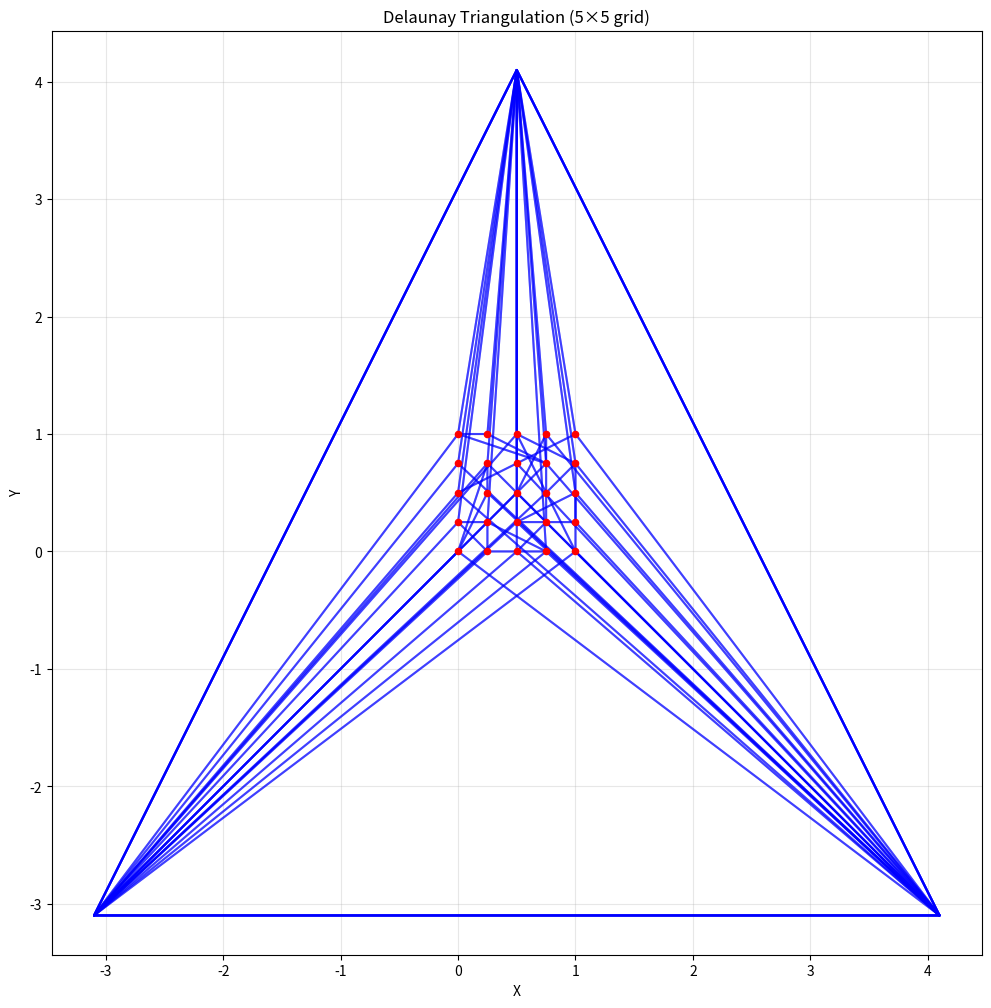
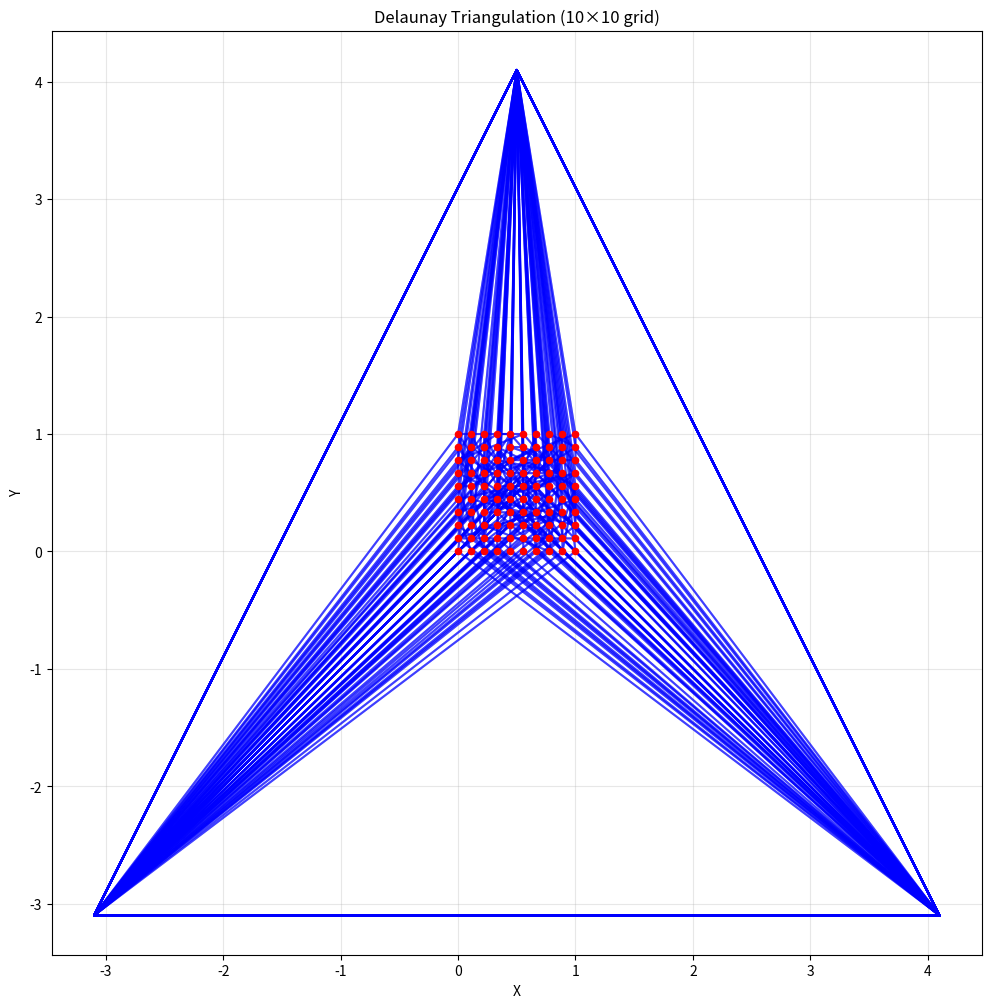
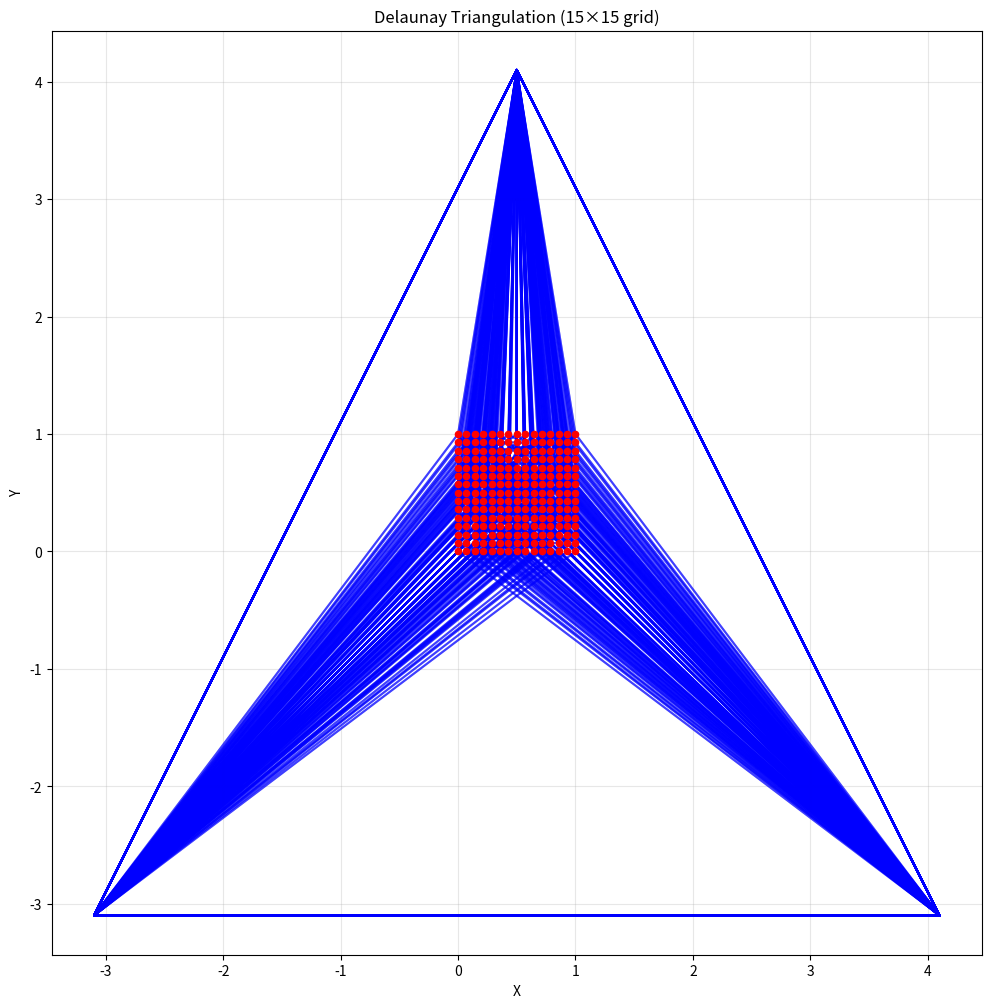
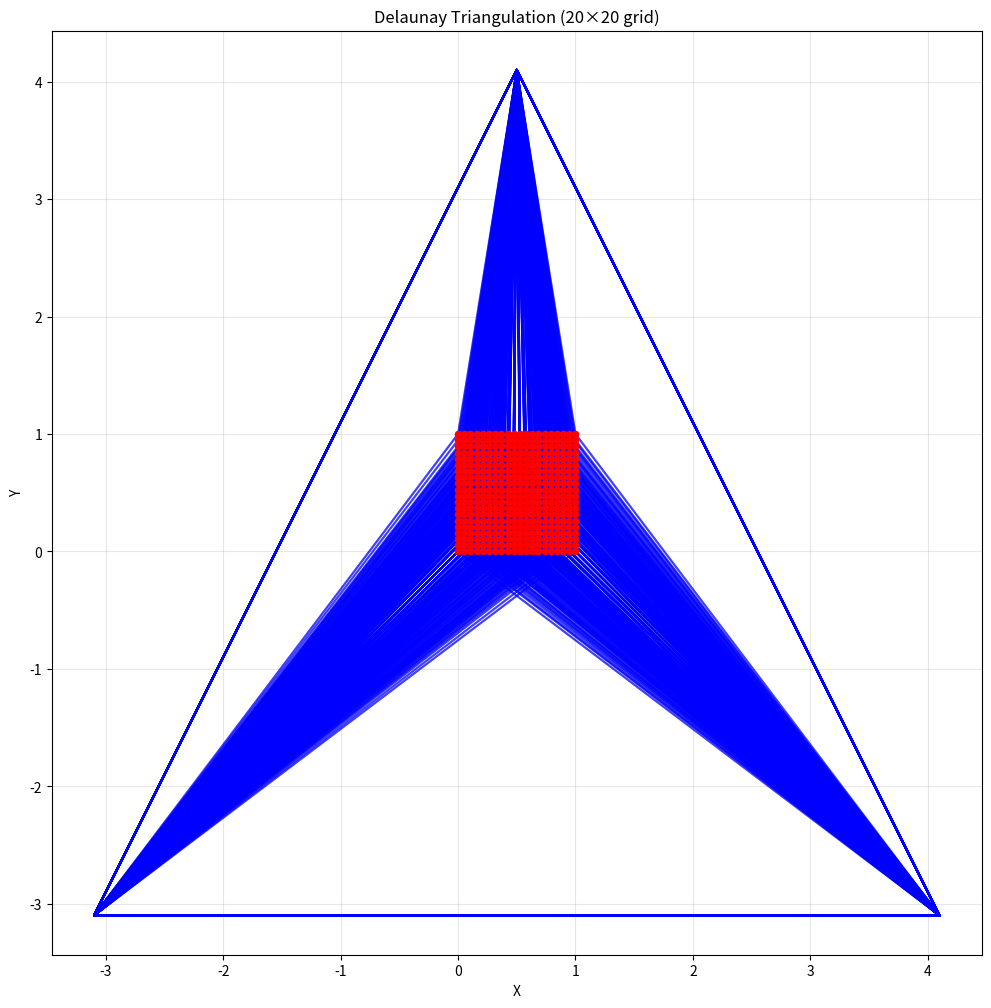
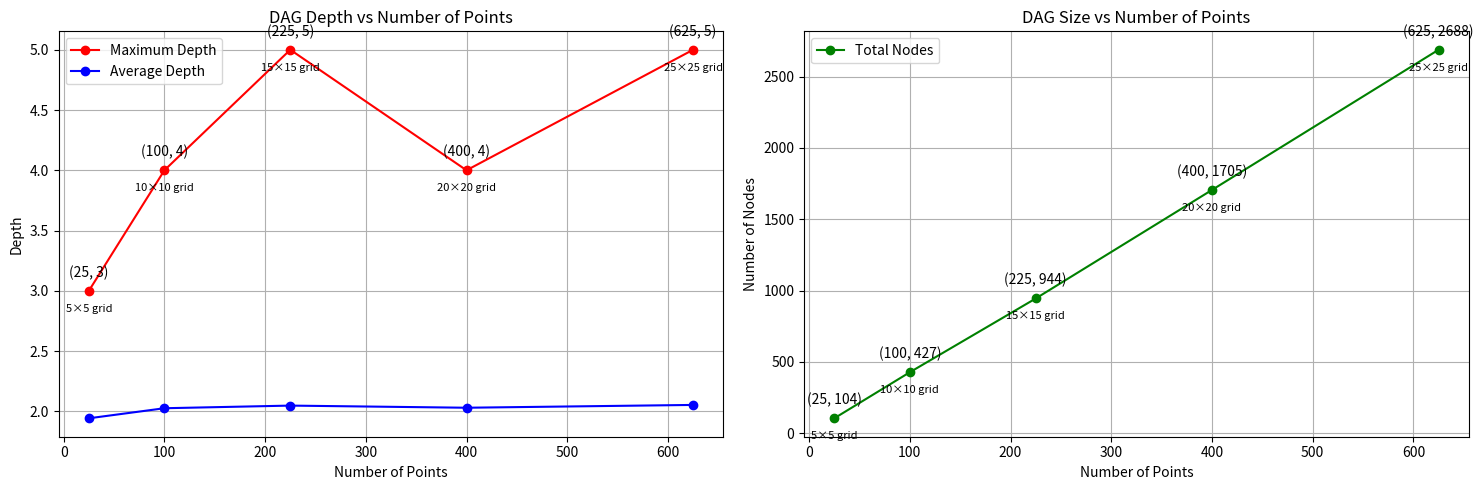

Source code (Python) for these figures, in order:
import numpy as np
import matplotlib.pyplot as plt
from typing import List, Set, Tuple, Optional
from dataclasses import dataclass
import random
from collections import defaultdict
import sys

sys.setrecursionlimit(10000)  # Increase recursion limit

@dataclass
class Point2D:
    x: float
    y: float
    
    def __eq__(self, other):
        if not isinstance(other, Point2D):
            return False
        return abs(self.x - other.x) < 1e-10 and abs(self.y - other.y) < 1e-10
    
    def __str__(self):
        return f"Point2D({self.x:.2f}, {self.y:.2f})"

class Triangle2D:
    def __init__(self, points=None, p1=None, p2=None, p3=None):
        if points is not None:
            self.vertices = list(points)
        else:
            self.vertices = [p1, p2, p3]
    
    def get_points(self):
        return self.vertices
    
    def get_point(self, index):
        return self.vertices[index]
    
    def set_points(self, points=None, p1=None, p2=None, p3=None):
        if points is not None:
            self.vertices = list(points)
        else:
            self.vertices = [p1, p2, p3]

class DagNode:
    def __init__(self, triangle_index: int):
        self.triangle = triangle_index
        self.children = []
    
    def append_child(self, new_node):
        self.children.append(new_node)
    
    def get_index(self):
        return self.triangle
    
    def get_children(self):
        return self.children

class TriangulationMember(Triangle2D):
    def __init__(self, points, adj_list, dag_node, is_active=True):
        super().__init__(points)
        self.adj_list = list(adj_list)
        self.dag_node = dag_node
        self.active = is_active
    
    def set_active(self):
        self.active = True
    
    def set_inactive(self):
        self.active = False
    
    def is_active(self):
        return self.active
    
    def get_neighbour(self, index):
        return self.adj_list[index]
    
    def get_neighbours(self):
        return self.adj_list
    
    def get_dag_node(self):
        return self.dag_node
    
    def set_neighbour(self, neighbour, new_index):
        self.adj_list[neighbour] = new_index

class Triangulation:
    def __init__(self, init_triangle: Triangle2D, dag_node: DagNode):
        adj_list = [0, 0, 0]
        self.triangles = [TriangulationMember(init_triangle.get_points(), adj_list, dag_node)]
    
    def get_triangle(self, index):
        if 0 <= index < len(self.triangles):
            return self.triangles[index]
        return None
    
    def get_triangles(self):
        return self.triangles
    
    def size(self):
        return len(self.triangles)
    
    def add_triangle(self, triangle):
        self.triangles.append(triangle)
    
    def set_triangle_active(self, index):
        if 0 <= index < len(self.triangles):
            self.triangles[index].set_active()
    
    def set_triangle_inactive(self, index):
        if 0 <= index < len(self.triangles):
            self.triangles[index].set_inactive()
    
    def set_triangle_neighbour(self, triangle, neighbour, new_index):
        if 0 <= triangle < len(self.triangles):
            self.triangles[triangle].set_neighbour(neighbour, new_index)

class GeometryUtils:
    @staticmethod
    def point_in_circle(p1: Point2D, p2: Point2D, p3: Point2D, p4: Point2D, include_edges: bool) -> bool:
        try:
            matrix = np.array([
                [p1.x - p4.x, p1.y - p4.y, (p1.x - p4.x)**2 + (p1.y - p4.y)**2],
                [p2.x - p4.x, p2.y - p4.y, (p2.x - p4.x)**2 + (p2.y - p4.y)**2],
                [p3.x - p4.x, p3.y - p4.y, (p3.x - p4.x)**2 + (p3.y - p4.y)**2]
            ])
            det = np.linalg.det(matrix)
            return det > 0 if include_edges else det >= 0
        except:
            return False

    @staticmethod
    def point_position_to_segment(p1: Point2D, p2: Point2D, p: Point2D) -> float:
        return (p2.x - p1.x) * (p.y - p1.y) - (p2.y - p1.y) * (p.x - p1.x)

    @staticmethod
    def point_in_triangle(p1: Point2D, p2: Point2D, p3: Point2D, p: Point2D, include_edges: bool) -> bool:
        pos1 = GeometryUtils.point_position_to_segment(p1, p2, p)
        pos2 = GeometryUtils.point_position_to_segment(p2, p3, p)
        pos3 = GeometryUtils.point_position_to_segment(p3, p1, p)
        
        if include_edges:
            return (pos1 >= 0 and pos2 >= 0 and pos3 >= 0) or (pos1 <= 0 and pos2 <= 0 and pos3 <= 0)
        else:
            return (pos1 > 0 and pos2 > 0 and pos3 > 0) or (pos1 < 0 and pos2 < 0 and pos3 < 0)

class DelaunayTriangulation:
    MAX_RECURSION_DEPTH = 100
    
    @staticmethod
    def update_index_in_neighbour(triangulation: Triangulation, triangle_index: int, 
                                neighbour_index: int, new_index: int):
        if neighbour_index == 0:
            return
            
        neighbour = triangulation.get_triangle(neighbour_index)
        if neighbour is None:
            return
            
        for i in range(3):
            if neighbour.get_neighbour(i) == triangle_index:
                triangulation.set_triangle_neighbour(neighbour_index, i, new_index)
                break

    @staticmethod
    def locate_point(triangulation: Triangulation, dag: DagNode, point: Point2D) -> DagNode:
        for child in dag.get_children():
            triangle = triangulation.get_triangle(child.get_index())
            if triangle and triangle.is_active():
                if GeometryUtils.point_in_triangle(
                    triangle.get_point(0), triangle.get_point(1),
                    triangle.get_point(2), point, True
                ):
                    return DelaunayTriangulation.locate_point(triangulation, child, point)
        return dag

    @staticmethod
    def flip_edge(triangulation: Triangulation, triangle_index: int, point_index: int, depth: int = 0):
        if depth >= DelaunayTriangulation.MAX_RECURSION_DEPTH:
            return
            
        triangle = triangulation.get_triangle(triangle_index)
        if not triangle or not triangle.is_active():
            return
            
        neighbour_index = triangle.get_neighbour((point_index + 1) % 3)
        if neighbour_index == 0:
            return
            
        adj_triangle = triangulation.get_triangle(neighbour_index)
        if not adj_triangle or not adj_triangle.is_active():
            return

        try:
            adj_point_index = (DelaunayTriangulation.find_index_in_neighbour(
                triangulation, triangle_index, neighbour_index) + 2) % 3

            if GeometryUtils.point_in_circle(
                triangle.get_point(0), triangle.get_point(1),
                triangle.get_point(2), adj_triangle.get_point(adj_point_index), False):

                # Create new triangles
                new_points1 = [
                    triangle.get_point(point_index),
                    triangle.get_point((point_index + 1) % 3),
                    adj_triangle.get_point(adj_point_index)
                ]
                new_points2 = [
                    triangle.get_point(point_index),
                    adj_triangle.get_point(adj_point_index),
                    triangle.get_point((point_index + 2) % 3)
                ]

                # Set up indices
                current_index = triangulation.size()
                new_triangle_index1 = current_index
                new_triangle_index2 = current_index + 1

                # Create adjacency lists
                adj_list1 = [
                    triangle.get_neighbour(point_index),
                    adj_triangle.get_neighbour((adj_point_index + 2) % 3),
                    new_triangle_index2
                ]
                adj_list2 = [
                    new_triangle_index1,
                    adj_triangle.get_neighbour(adj_point_index),
                    triangle.get_neighbour((point_index + 2) % 3)
                ]

                # Create DAG nodes
                dag1 = DagNode(new_triangle_index1)
                dag2 = DagNode(new_triangle_index2)

                # Update triangulation
                triangulation.set_triangle_inactive(triangle_index)
                triangulation.set_triangle_inactive(neighbour_index)

                triangulation.add_triangle(TriangulationMember(new_points1, adj_list1, dag1))
                triangulation.add_triangle(TriangulationMember(new_points2, adj_list2, dag2))

                # Update DAG
                triangle.get_dag_node().append_child(dag1)
                adj_triangle.get_dag_node().append_child(dag1)
                triangle.get_dag_node().append_child(dag2)
                adj_triangle.get_dag_node().append_child(dag2)

                # Update neighbors
                DelaunayTriangulation.update_index_in_neighbour(
                    triangulation, triangle_index,
                    triangle.get_neighbour(point_index), new_triangle_index1)
                DelaunayTriangulation.update_index_in_neighbour(
                    triangulation, neighbour_index,
                    adj_triangle.get_neighbour((adj_point_index + 2) % 3),
                    new_triangle_index1)
                DelaunayTriangulation.update_index_in_neighbour(
                    triangulation, triangle_index,
                    triangle.get_neighbour((point_index + 2) % 3),
                    new_triangle_index2)
                DelaunayTriangulation.update_index_in_neighbour(
                    triangulation, neighbour_index,
                    adj_triangle.get_neighbour(adj_point_index),
                    new_triangle_index2)

                # Recursive flips
                DelaunayTriangulation.flip_edge(triangulation, new_triangle_index1, 0, depth + 1)
                DelaunayTriangulation.flip_edge(triangulation, new_triangle_index2, 0, depth + 1)

        except Exception as e:
            print(f"Error in flip_edge: {e}")
            return

    @staticmethod
    def find_index_in_neighbour(triangulation: Triangulation, triangle_index: int, 
                              neighbour_index: int) -> int:
        neighbour = triangulation.get_triangle(neighbour_index)
        if not neighbour:
            return 3
        for i in range(3):
            if neighbour.get_neighbour(i) == triangle_index:
                return i
        return 3

    @staticmethod
    def incremental_step(triangulation: Triangulation, dag: DagNode, point: Point2D):
        try:
            current_node = DelaunayTriangulation.locate_point(triangulation, dag, point)
            if not current_node:
                return

            triangle_index = current_node.get_index()
            current_triangle = triangulation.get_triangle(triangle_index)
            if not current_triangle:
                return

            # Check if point already exists
            if any(point == current_triangle.get_point(i) for i in range(3)):
                return

            triangulation.set_triangle_inactive(triangle_index)
            current_index = triangulation.size()

            # Create three new triangles
            for i in range(3):
                new_points = [
                    point,
                    current_triangle.get_point(i),
                    current_triangle.get_point((i + 1) % 3)
                ]
                adj_list = [
                    current_index + ((i + 2) % 3),
                    current_triangle.get_neighbour(i),
                    current_index + ((i + 1) % 3)
                ]
                new_dag = DagNode(current_index + i)
                
                triangulation.add_triangle(TriangulationMember(new_points, adj_list, new_dag))
                current_node.append_child(new_dag)
                
                DelaunayTriangulation.update_index_in_neighbour(
                    triangulation,
                    triangle_index,
                    current_triangle.get_neighbour(i),
                    current_index + i
                )

            # Flip edges if necessary
            for i in range(3):
                DelaunayTriangulation.flip_edge(triangulation, current_index + i, 0)

        except Exception as e:
            print(f"Error in incremental_step: {e}")
            return

    @staticmethod
    def get_triangulation(triangulation: Triangulation, dag: DagNode, points: List[Point2D]):
        shuffled_points = points.copy()
        random.shuffle(shuffled_points)
        
        for point in shuffled_points:
            DelaunayTriangulation.incremental_step(triangulation, dag, point)

def create_bounding_triangle(points: List[Point2D]) -> Triangle2D:
    """Create a bounding triangle that contains all points."""
    min_x = min(p.x for p in points) - 0.1
    max_x = max(p.x for p in points) + 0.1
    min_y = min(p.y for p in points) - 0.1
    max_y = max(p.y for p in points) + 0.1
    
    dx = max_x - min_x
    dy = max_y - min_y
    size = max(dx, dy) * 3  # Increased margin
    center_x = (min_x + max_x) / 2
    center_y = (min_y + max_y) / 2
    
    p1 = Point2D(center_x - size, center_y - size)
    p2 = Point2D(center_x + size, center_y - size)
    p3 = Point2D(center_x, center_y + size)
    
    return Triangle2D(p1=p1, p2=p2, p3=p3)

def generate_grid_points(n: int) -> List[Point2D]:
    """Generate an nxn grid of points."""
    points = []
    for i in np.linspace(0, 1, n):
        for j in np.linspace(0, 1, n):
            points.append(Point2D(i, j))
    return points

def plot_triangulation(triangulation: Triangulation, points: List[Point2D], title: str = "Delaunay Triangulation"):
    """Plot the triangulation with points and edges."""
    plt.figure(figsize=(12, 12))
    
    # Plot active triangles
    for tri in triangulation.get_triangles():
        if tri.is_active():
            vertices = tri.get_points()
            xs = [v.x for v in vertices + [vertices[0]]]
            ys = [v.y for v in vertices + [vertices[0]]]
            plt.plot(xs, ys, 'b-', alpha=0.5)
    
    # Plot points
    xs = [p.x for p in points]
    ys = [p.y for p in points]
    plt.scatter(xs, ys, c='red', s=20, zorder=3)
    
    plt.title(title)
    plt.xlabel('X')
    plt.ylabel('Y')
    plt.axis('equal')
    plt.grid(True, alpha=0.3)
    plt.show()

def analyze_dag(root: DagNode) -> dict:
    """Analyze the DAG structure and return statistics."""
    visited = set()
    depths = defaultdict(int)
    max_depth = 0
    
    def traverse(node, depth=0):
        nonlocal max_depth
        if node in visited:
            return
        
        visited.add(node)
        depths[depth] += 1
        max_depth = max(max_depth, depth)
        
        for child in node.get_children():
            traverse(child, depth + 1)
    
    traverse(root)
    
    total_nodes = len(visited)
    avg_depth = sum(depth * count for depth, count in depths.items()) / total_nodes if total_nodes > 0 else 0
    
    return {
        'max_depth': max_depth,
        'avg_depth': avg_depth,
        'total_nodes': total_nodes,
        'depth_distribution': dict(depths)
    }

def run_test(grid_size: int, plot: bool = True):
    """Run Delaunay triangulation test for a given grid size."""
    print(f"\nTesting {grid_size}×{grid_size} grid...")
    
    # Generate test points
    points = generate_grid_points(grid_size)
    print(f"Generated {len(points)} points")
    
    # Create initial triangulation
    bounding_tri = create_bounding_triangle(points)
    root_node = DagNode(0)
    triangulation = Triangulation(bounding_tri, root_node)
    
    # Run triangulation
    try:
        DelaunayTriangulation.get_triangulation(triangulation, root_node, points)
        print("Triangulation completed successfully")
        
        # Analyze DAG
        stats = analyze_dag(root_node)
        print("\nDAG Statistics:")
        print(f"Maximum depth: {stats['max_depth']}")
        print(f"Average depth: {stats['avg_depth']:.2f}")
        print(f"Total nodes: {stats['total_nodes']}")
        
        # Plot if requested
        if plot:
            plot_triangulation(triangulation, points, 
                             f"Delaunay Triangulation ({grid_size}×{grid_size} grid)")
        
        return triangulation, stats
        
    except Exception as e:
        print(f"Error during triangulation: {e}")
        return None, None

def run_comprehensive_test():
    """Run tests for multiple grid sizes and analyze results."""
    grid_sizes = [5, 10, 15, 20, 25]  # Grid sizes
    results = []
    
    for size in grid_sizes:
        triangulation, stats = run_test(size, plot=(size <= 20))  # Only plot smaller grids
        if stats:
            num_points = size * size  # Calculate total number of points
            results.append({
                'size': size,
                'num_points': num_points,
                'stats': stats
            })
    
    # Plot statistics
    if results:
        plt.figure(figsize=(15, 5))
        
        # Plot depths vs number of points
        plt.subplot(121)
        num_points = [r['num_points'] for r in results]
        max_depths = [r['stats']['max_depth'] for r in results]
        avg_depths = [r['stats']['avg_depth'] for r in results]
        
        plt.plot(num_points, max_depths, 'ro-', label='Maximum Depth')
        plt.plot(num_points, avg_depths, 'bo-', label='Average Depth')
        plt.xlabel('Number of Points')
        plt.ylabel('Depth')
        plt.title('DAG Depth vs Number of Points')
        
        # Add point annotations
        for i, (n, d) in enumerate(zip(num_points, max_depths)):
            plt.annotate(f'({n}, {d})', 
                        (n, d),
                        textcoords="offset points",
                        xytext=(0,10),
                        ha='center')
        
        # Add grid size labels
        for i, (n, d, s) in enumerate(zip(num_points, max_depths, grid_sizes)):
            plt.annotate(f'{s}×{s} grid', 
                        (n, d),
                        textcoords="offset points",
                        xytext=(0,-15),
                        ha='center',
                        fontsize=8)
        
        plt.legend()
        plt.grid(True)
        
        # Plot total nodes vs number of points
        plt.subplot(122)
        total_nodes = [r['stats']['total_nodes'] for r in results]
        plt.plot(num_points, total_nodes, 'go-', label='Total Nodes')
        
        # Add point annotations
        for i, (n, t) in enumerate(zip(num_points, total_nodes)):
            plt.annotate(f'({n}, {t})', 
                        (n, t),
                        textcoords="offset points",
                        xytext=(0,10),
                        ha='center')
            
            # Add grid size labels
            plt.annotate(f'{grid_sizes[i]}×{grid_sizes[i]} grid', 
                        (n, t),
                        textcoords="offset points",
                        xytext=(0,-15),
                        ha='center',
                        fontsize=8)
        
        plt.xlabel('Number of Points')
        plt.ylabel('Number of Nodes')
        plt.title('DAG Size vs Number of Points')
        plt.legend()
        plt.grid(True)
        
        # Print numerical results
        print("\nNumerical Results:")
        print("Points\tGrid\tMax Depth\tAvg Depth\tTotal Nodes")
        print("-" * 50)
        for r in results:
            print(f"{r['num_points']}\t{r['size']}×{r['size']}\t{r['stats']['max_depth']}\t{r['stats']['avg_depth']:.2f}\t{r['stats']['total_nodes']}")
        
        plt.tight_layout()
        plt.show()

if __name__ == "__main__":
    # Set random seed for reproducibility
    random.seed(42)
    np.random.seed(42)
    
    # Run the comprehensive test
    run_comprehensive_test()
